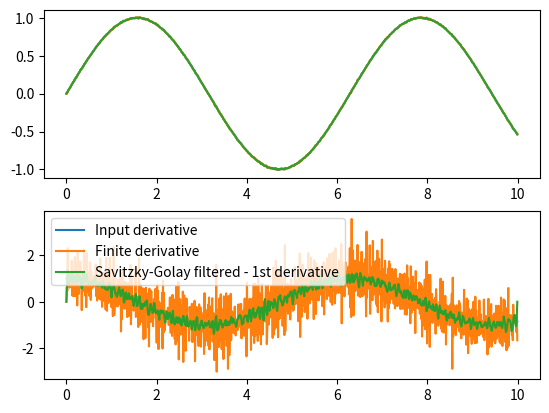

Generate this figure with matplotlib:
# Savitzky-Golay filtering giving incorrect derivative in 1D
import numpy as np
from scipy import signal
import matplotlib.pyplot as plt

N = 1000
dt = 1e-2
std = 0.005
t = dt*np.arange(N)
x = np.sin(t)
dxdt = np.cos(t)
y = x + std*np.random.normal(0,1,N)

# filters
# finite diff
y_prev = np.roll(y, 1)
y_prev[0] = y_prev[1]
diff = (y - y_prev)/dt

Zn = signal.savgol_filter(y, window_length=5, polyorder=3, deriv=0, mode='mirror')
Zf = signal.savgol_filter(y, window_length=15, polyorder=5, deriv=1, delta=dt, mode='mirror')


plt.figure()
plt.subplot(2,1,1)
plt.plot(t,x, label = 'Input')
plt.plot(t,y, label = 'Input noisy')
plt.plot(t,Zn, label= 'Savitzky-Golay filtered')
plt.subplot(2,1,2)
plt.plot(t,dxdt, label = 'Input derivative')
plt.plot(t,diff, label = 'Finite derivative')
plt.plot(t,Zf, label= 'Savitzky-Golay filtered - 1st derivative')
plt.legend()
plt.show()